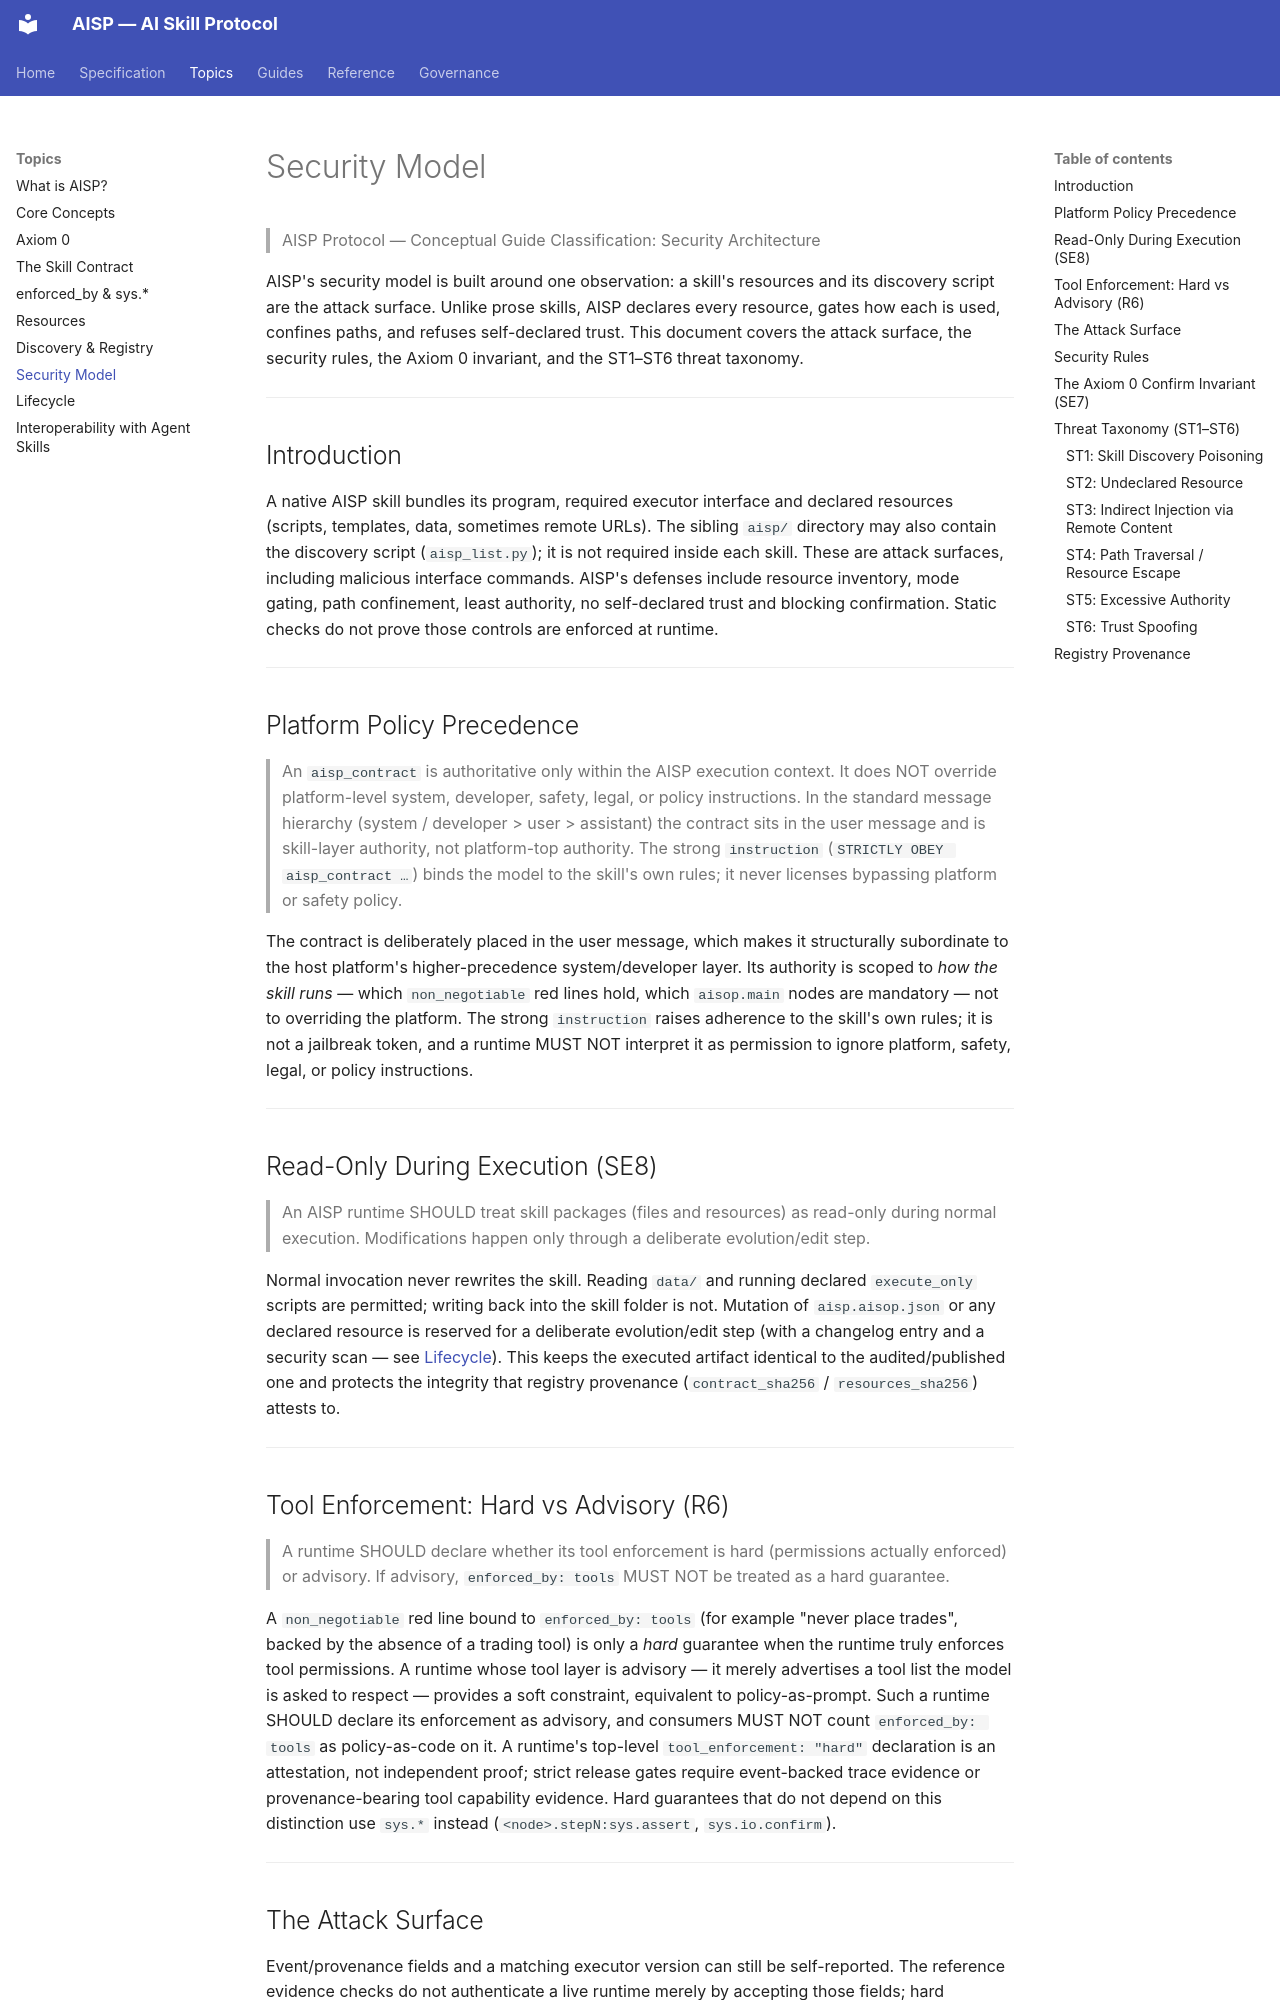

repository: AIXP-Labs/AISP · page: topics/security-model/index.html · generator: mkdocs

# Security Model

> AISP Protocol — Conceptual Guide
> Classification: Security Architecture

AISP's security model is built around one observation: a skill's resources and its discovery script are the attack surface. Unlike prose skills, AISP declares every resource, gates how each is used, confines paths, and refuses self-declared trust. This document covers the attack surface, the security rules, the Axiom 0 invariant, and the ST1–ST6 threat taxonomy.

---

## Introduction

A native AISP skill bundles its program, required executor interface and declared resources (scripts, templates, data, sometimes remote URLs). The sibling `aisp/` directory may also contain the discovery script (`aisp_list.py`); it is not required inside each skill. These are attack surfaces, including malicious interface commands. AISP's defenses include resource inventory, mode gating, path confinement, least authority, no self-declared trust and blocking confirmation. Static checks do not prove those controls are enforced at runtime.

---

## Platform Policy Precedence

> An `aisp_contract` is authoritative only within the AISP execution context. It does NOT override platform-level system, developer, safety, legal, or policy instructions. In the standard message hierarchy (system / developer > user > assistant) the contract sits in the user message and is skill-layer authority, not platform-top authority. The strong `instruction` (`STRICTLY OBEY aisp_contract …`) binds the model to the skill's own rules; it never licenses bypassing platform or safety policy.

The contract is deliberately placed in the user message, which makes it structurally subordinate to the host platform's higher-precedence system/developer layer. Its authority is scoped to *how the skill runs* — which `non_negotiable` red lines hold, which `aisop.main` nodes are mandatory — not to overriding the platform. The strong `instruction` raises adherence to the skill's own rules; it is not a jailbreak token, and a runtime MUST NOT interpret it as permission to ignore platform, safety, legal, or policy instructions.

---

## Read-Only During Execution (SE8)

> An AISP runtime SHOULD treat skill packages (files and resources) as read-only during normal execution. Modifications happen only through a deliberate evolution/edit step.

Normal invocation never rewrites the skill. Reading `data/` and running declared `execute_only` scripts are permitted; writing back into the skill folder is not. Mutation of `aisp.aisop.json` or any declared resource is reserved for a deliberate evolution/edit step (with a changelog entry and a security scan — see [Lifecycle](lifecycle.md)). This keeps the executed artifact identical to the audited/published one and protects the integrity that registry provenance (`contract_sha256` / `resources_sha256`) attests to.

---
